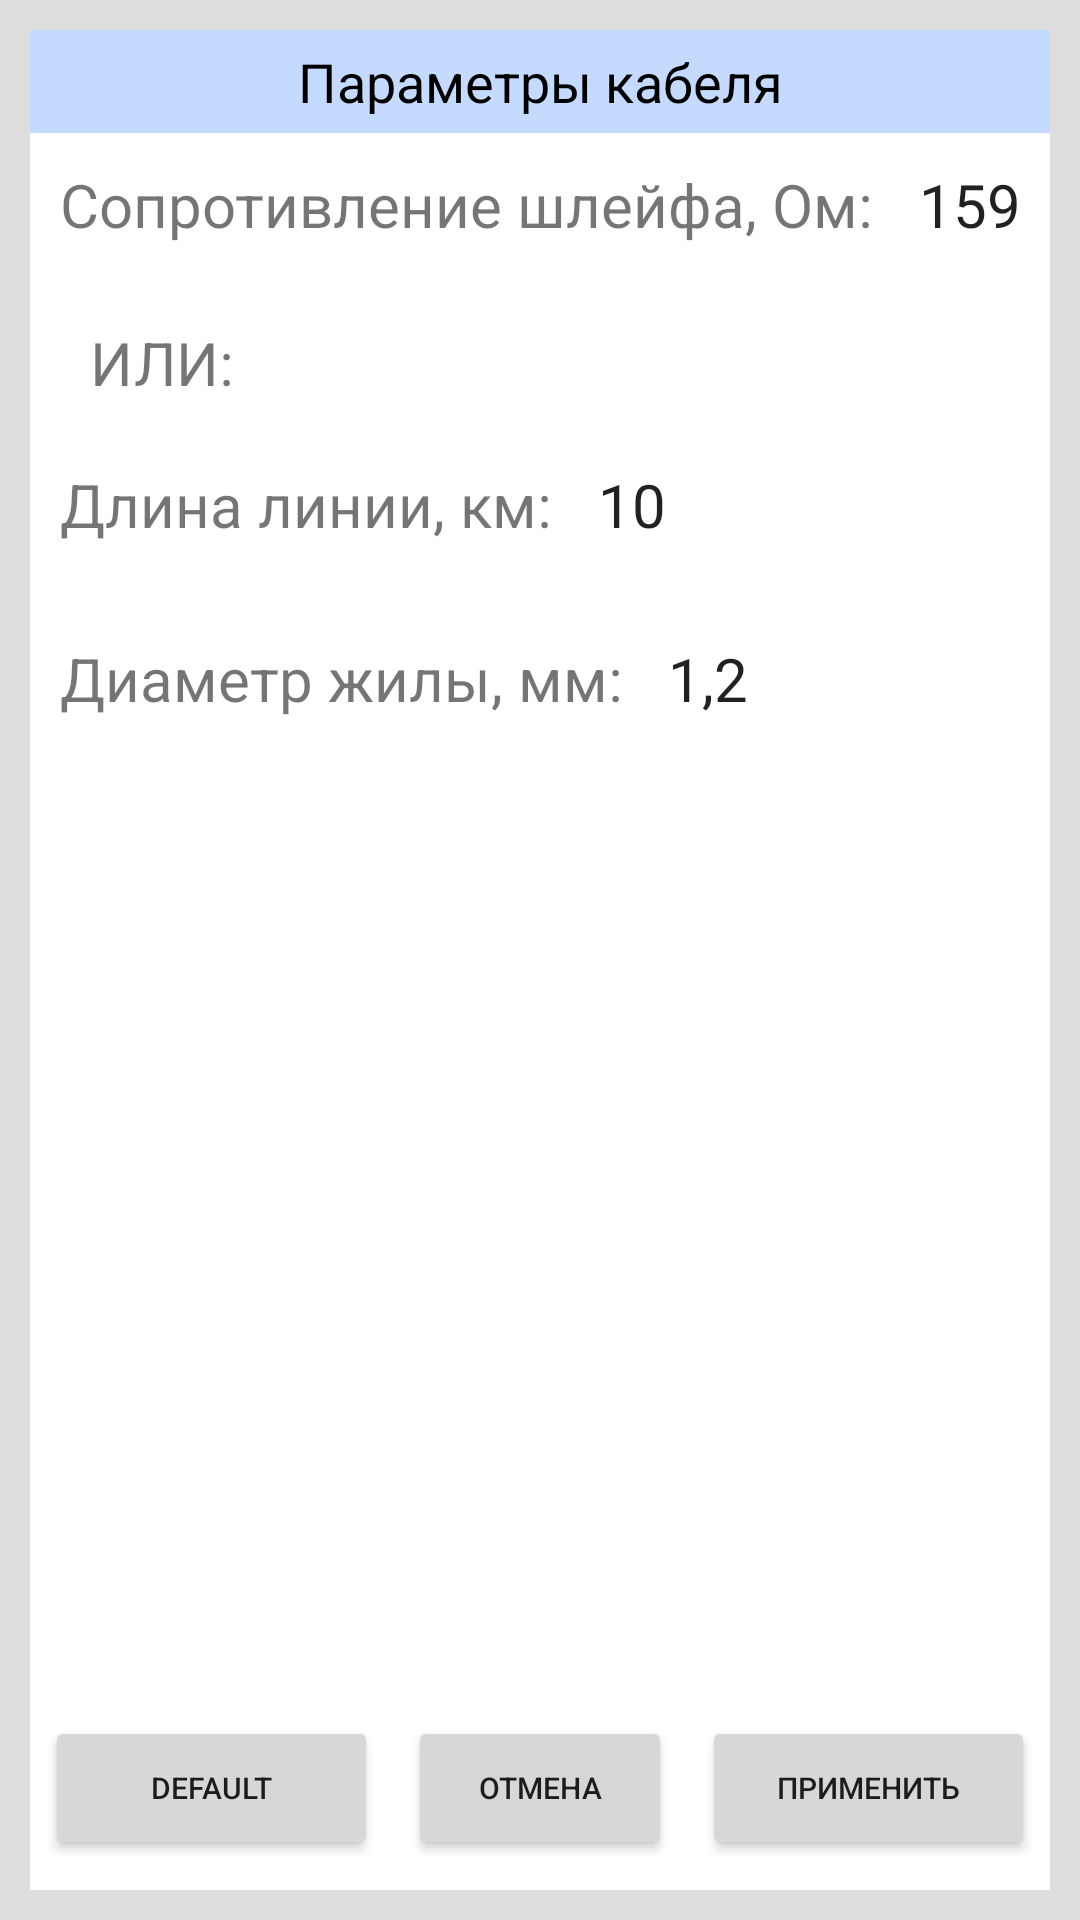

Write the Android layout XML for this screen, with the resource values it uses.
<!-- AndroidManifest.xml: application theme Theme.MC04URP -->
<!-- res/layout/settings_ln.xml -->
<?xml version="1.0" encoding="utf-8"?>
<androidx.constraintlayout.widget.ConstraintLayout xmlns:android="http://schemas.android.com/apk/res/android"
    xmlns:app="http://schemas.android.com/apk/res-auto"
    xmlns:tools="http://schemas.android.com/tools"
    android:layout_width="match_parent"
    android:layout_height="match_parent"
    android:background="#Fddd"
    android:padding="10dp"
    >

    <LinearLayout
        android:layout_width="match_parent"
        android:layout_height="match_parent"
        android:background="@color/white"
        android:orientation="vertical"
        tools:layout_editor_absoluteX="10dp"
        tools:layout_editor_absoluteY="10dp">

        <TextView
            android:id="@+id/textView3"
            android:layout_width="match_parent"
            android:layout_height="wrap_content"
            android:textSize="18sp"
            android:background="#C4DBFF"
            android:padding="5dp"
            android:textAlignment="center"
            android:textColor="@color/black"
            android:text="Параметры кабеля" />

        <LinearLayout
            android:layout_width="match_parent"
            android:layout_height="wrap_content"
            android:orientation="horizontal"
            android:paddingLeft="10dp">

            <TextView
                android:id="@+id/textView4"
                android:textSize="20sp"
                android:layout_width="wrap_content"
                android:layout_height="wrap_content"
                android:text="Сопротивление шлейфа, Ом: " />

            <EditText
                android:id="@+id/etLnResist"
                android:background="@color/white"
                android:textSize="20sp"
                android:layout_height="48dp"
                android:layout_width="match_parent"
                android:inputType="number"
                android:paddingHorizontal="10dp"
                android:paddingVertical="3dp"
                android:text="159" />

        </LinearLayout>

        <TextView
            android:id="@+id/textView7"
            android:textSize="20sp"
            android:layout_width="wrap_content"
            android:layout_height="wrap_content"
            android:layout_marginTop="15dp"
            android:text="ИЛИ: "
            android:paddingLeft="20dp"
            />

        <LinearLayout
            android:layout_width="match_parent"
            android:layout_height="wrap_content"
            android:layout_marginTop="10dp"
            android:paddingLeft="10dp"
            android:orientation="horizontal">

            <TextView
                android:id="@+id/textView5"
                android:textSize="20sp"
                android:layout_width="wrap_content"
                android:layout_height="wrap_content"
                android:text="Длина линии, км: " />

            <EditText
                android:id="@+id/etLenght"
                android:layout_width="match_parent"
                android:layout_height="48dp"
                android:background="@color/white"
                android:focusableInTouchMode="false"
                android:inputType="numberDecimal"
                android:paddingHorizontal="10dp"
                android:paddingVertical="3dp"
                android:text="10"
                android:textSize="20sp" />

        </LinearLayout>

        <LinearLayout
            android:layout_width="match_parent"
            android:layout_height="wrap_content"
            android:layout_marginTop="10dp"
            android:paddingLeft="10dp"
            android:orientation="horizontal">

            <TextView
                android:id="@+id/textView8"
                android:textSize="20sp"
                android:layout_width="wrap_content"
                android:layout_height="wrap_content"
                android:text="Диаметр жилы, мм: " />

            <EditText
                android:id="@+id/etDiam"
                android:background="@color/white"
                android:focusableInTouchMode="false"
                android:textSize="20sp"
                android:layout_height="48dp"
                android:layout_width="match_parent"
                android:inputType="numberDecimal"
                android:paddingHorizontal="10dp"
                android:paddingVertical="3dp"
                android:text="1,2" />

        </LinearLayout>

        <LinearLayout
            android:layout_width="match_parent"
            android:layout_height="match_parent"
            android:orientation="horizontal"
            android:gravity="bottom"
            android:paddingBottom="10dp"
            >


            <Button
                android:id="@+id/btnDefault"
                android:layout_width="wrap_content"
                android:layout_height="wrap_content"
                android:layout_weight="1"
                android:padding="0dp"
                android:textSize="@dimen/button_text_size"
                android:layout_marginHorizontal="5dp"
                android:text="Default" />

            <Button
                android:id="@+id/btnCancel"
                android:layout_width="wrap_content"
                android:layout_height="wrap_content"
                android:layout_marginHorizontal="5dp"
                android:padding="0dp"
                android:textSize="@dimen/button_text_size"
                android:text="Отмена" />

            <Button
                android:id="@+id/btnApply"
                android:layout_width="wrap_content"
                android:layout_height="wrap_content"
                android:layout_weight="1"
                android:layout_marginHorizontal="5dp"
                android:padding="0dp"
                android:textSize="@dimen/button_text_size"
                android:text="Применить" />
        </LinearLayout>

    </LinearLayout>
</androidx.constraintlayout.widget.ConstraintLayout>
<!-- resources referenced by this layout -->
<resources>
  <dimen name="button_text_size">10sp</dimen>
  <style name="Theme.MC04URP" parent="Theme.MaterialComponents.DayNight.DarkActionBar">
          
          <item name="colorPrimary">#C4DBFF</item>
          <item name="colorPrimaryVariant">#C4DBFF</item>
          <item name="colorOnPrimary">@color/black</item>
          
          <item name="colorSecondary">@color/teal_200</item>
          <item name="colorSecondaryVariant">@color/teal_700</item>
          <item name="colorOnSecondary">@color/black</item>
          
          <item name="android:statusBarColor" tools:targetApi="l">?attr/colorPrimaryVariant</item>
          
      </style>
  <!-- not gathered from this repository: default colours our renderer supplied (Android Studio template values) -->
  <color name="teal_200">#FF03DAC5</color>
  <color name="teal_700">#FF018786</color>
  <color name="black">#FF000000</color>
  <color name="white">#FFFFFFFF</color>
</resources>
